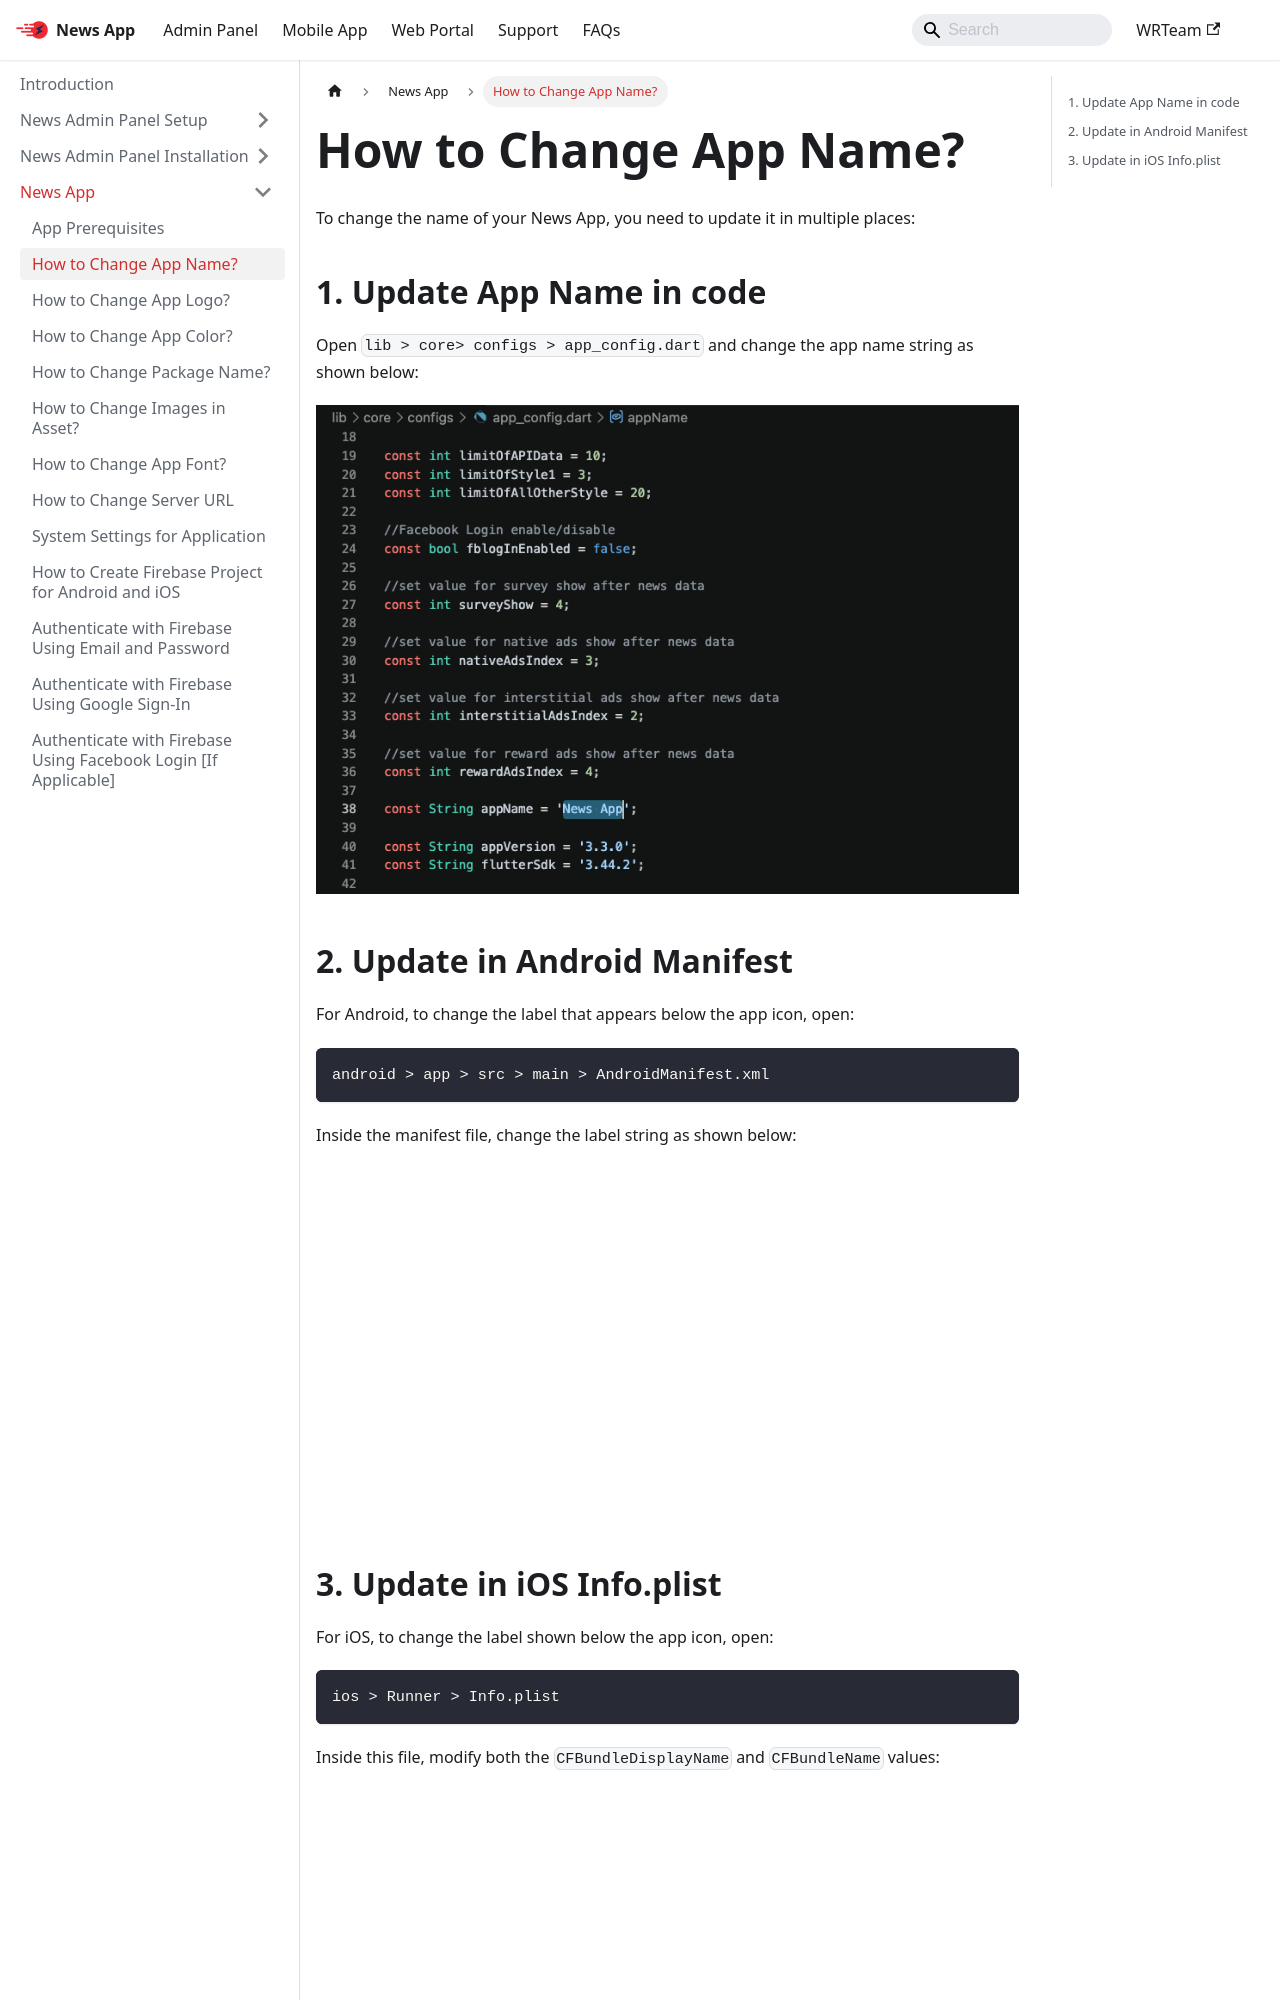

repository: WRTeam-in/news-doc · page: docs/app/app-name/index.html · generator: docusaurus

---
sidebar_position: 2
---

# How to Change App Name?

To change the name of your News App, you need to update it in multiple places:

## 1. Update App Name in code

Open `lib > core> configs > app_config.dart` and change the app name string as shown below:

![App Name](/images/app/appname.png)

## 2. Update in Android Manifest

For Android, to change the label that appears below the app icon, open:

```
android > app > src > main > AndroidManifest.xml
```

Inside the manifest file, change the label string as shown below:

![Android App Name](/images/app/appname1.png)
